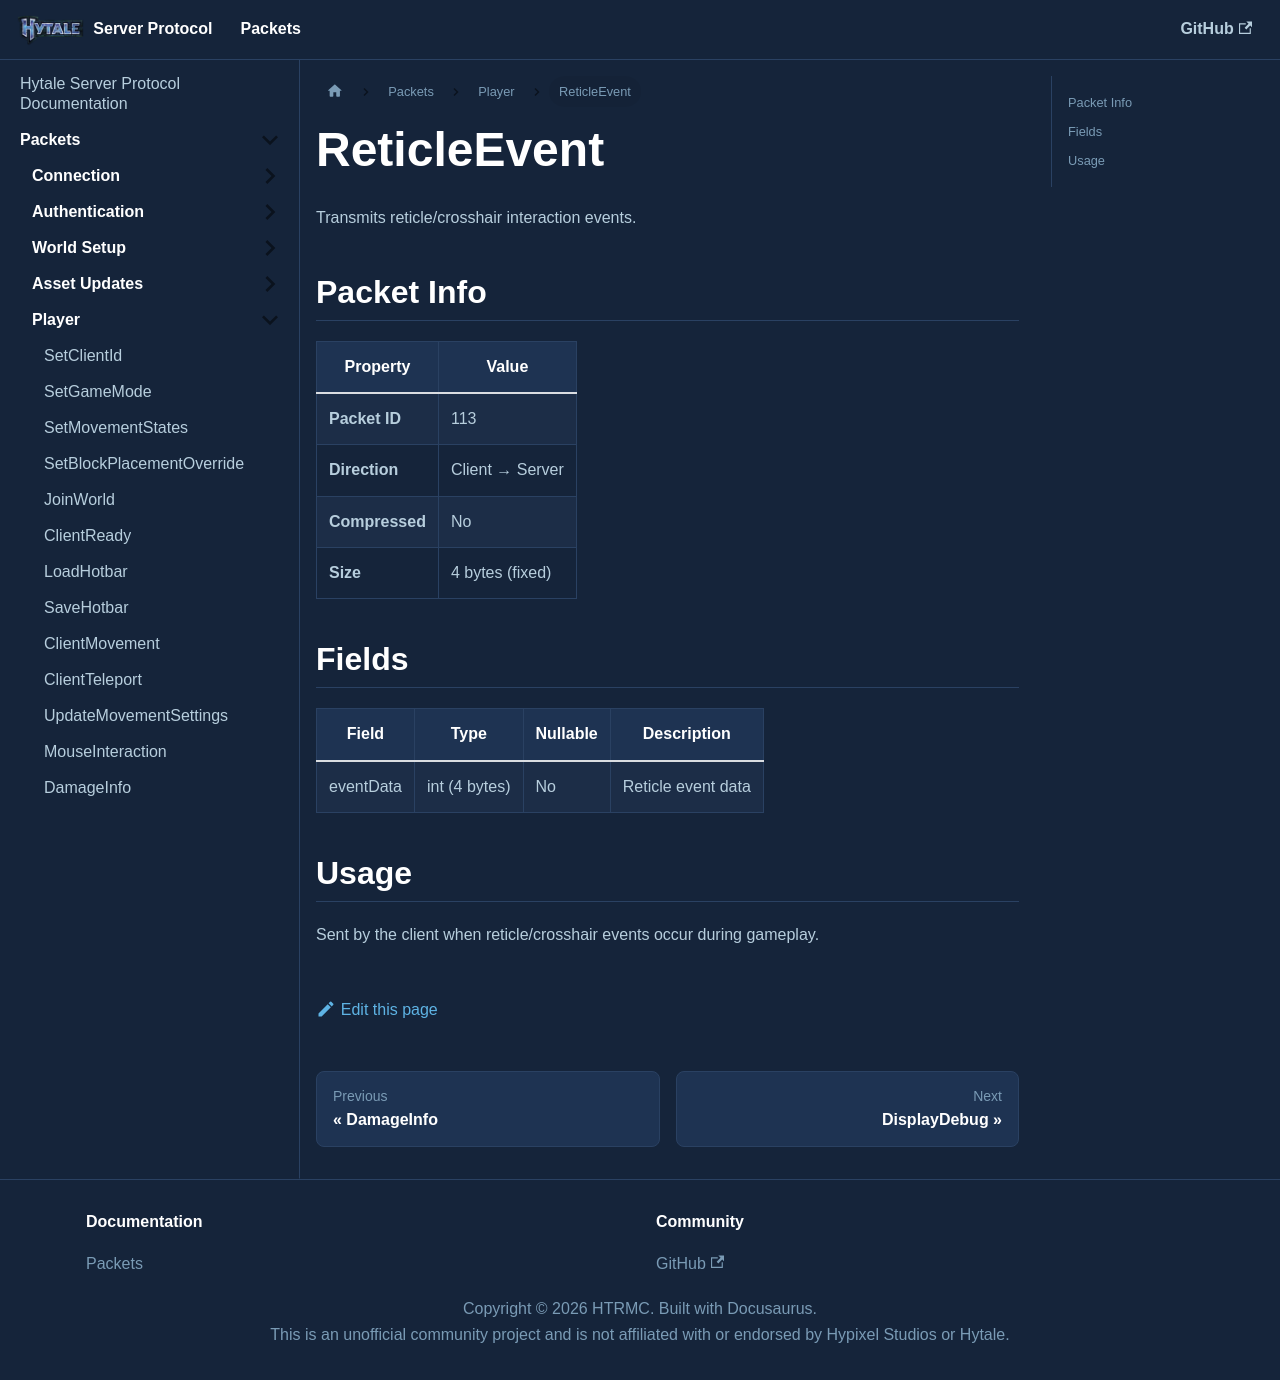

repository: HTRMC/HytaleServerDocs · page: docs/packets/player/reticleevent/index.html · generator: docusaurus

---
sidebar_position: 14
---

# ReticleEvent

Transmits reticle/crosshair interaction events.

## Packet Info

| Property | Value |
|----------|-------|
| **Packet ID** | 113 |
| **Direction** | Client → Server |
| **Compressed** | No |
| **Size** | 4 bytes (fixed) |

## Fields

| Field | Type | Nullable | Description |
|-------|------|----------|-------------|
| eventData | int (4 bytes) | No | Reticle event data |

## Usage

Sent by the client when reticle/crosshair events occur during gameplay.
